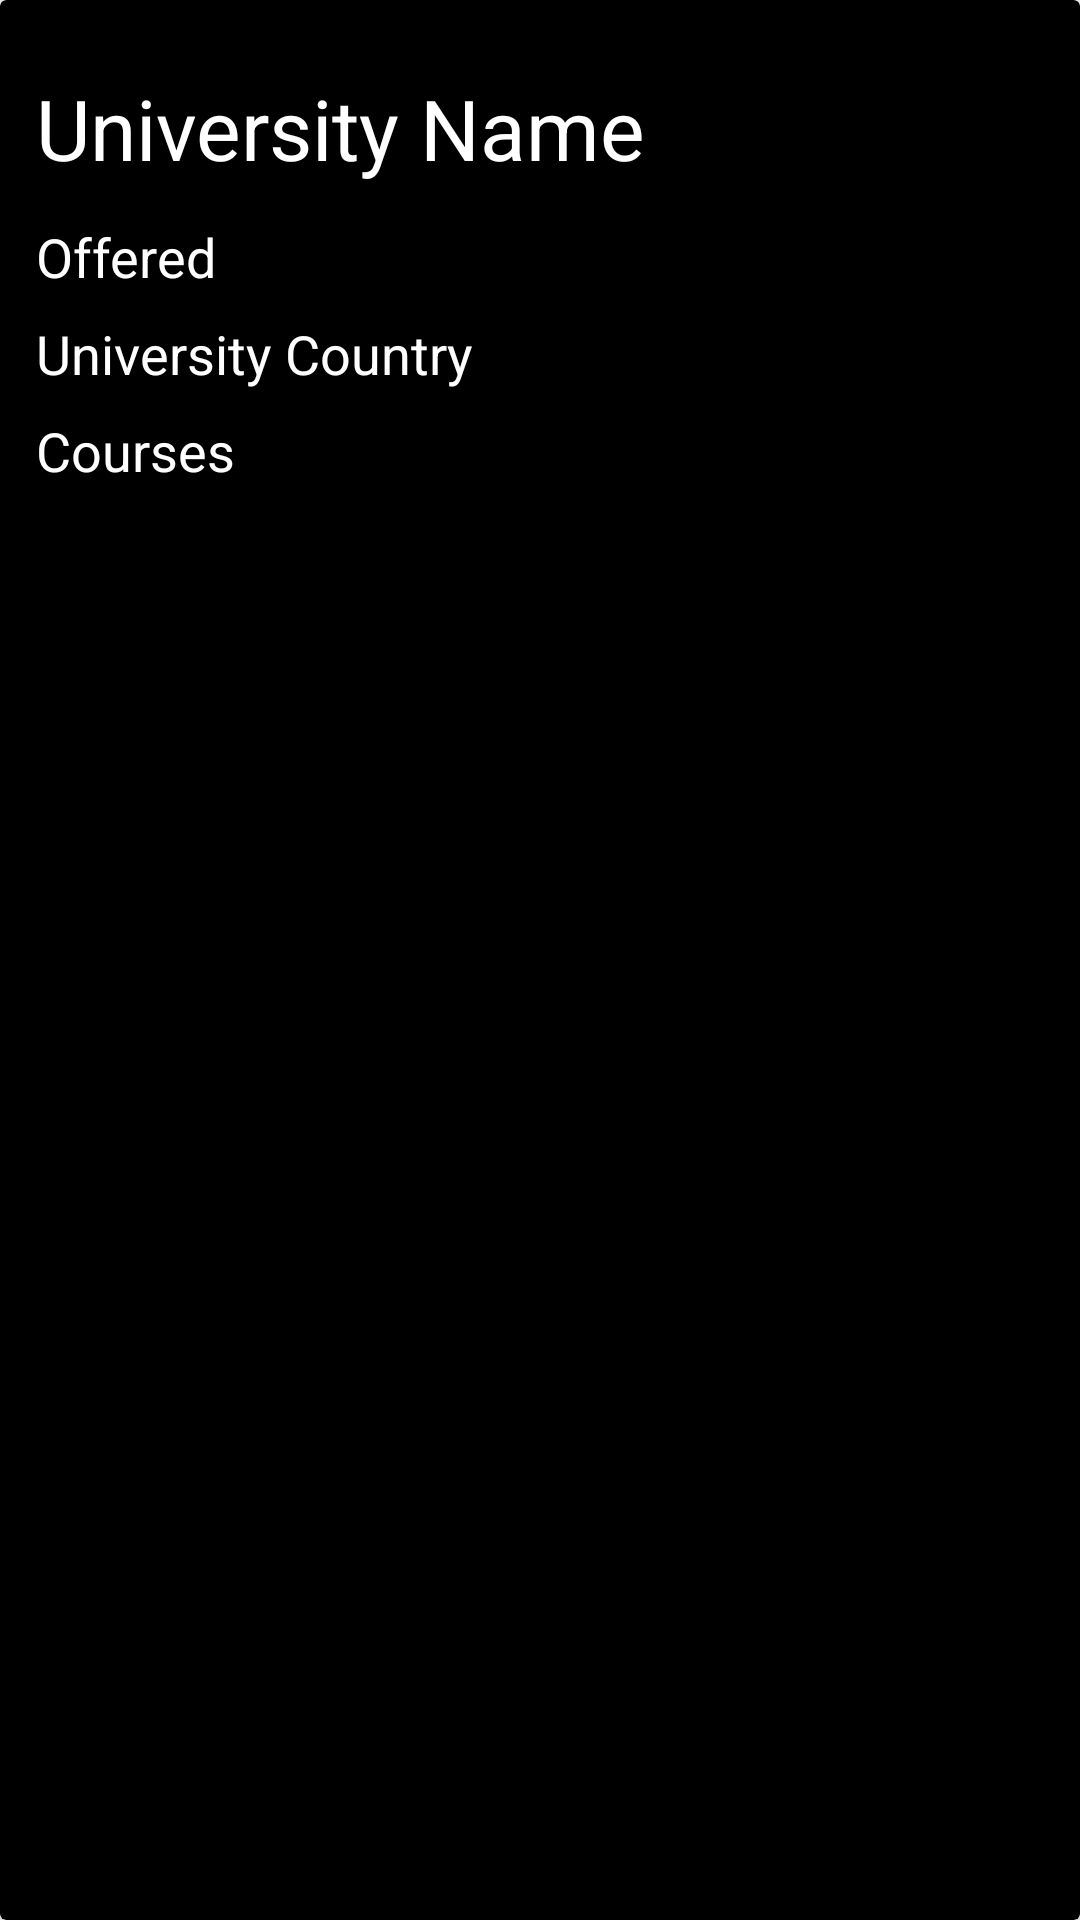

Here is an Android app screen rendered from its layout file. Give the layout XML and the strings, colors and styles it references.
<!-- AndroidManifest.xml: application theme Theme.UniX -->
<!-- res/layout/univiews.xml -->
<?xml version="1.0" encoding="utf-8"?>
<androidx.cardview.widget.CardView xmlns:android="http://schemas.android.com/apk/res/android"
    android:layout_width="match_parent"
    android:layout_height="wrap_content"
    xmlns:app="http://schemas.android.com/apk/res-auto"
    android:elevation="8dp"
    app:cardElevation="18dp"
    android:backgroundTint="#000"
    android:padding="12dp"
    android:layout_marginTop="8dp"
    android:layout_marginBottom="8dp"
    >

    <LinearLayout
        android:layout_width="match_parent"
        android:layout_height="wrap_content"
        android:orientation="vertical"
        android:padding="12dp"
        android:layout_marginTop="12dp"
        android:layout_marginBottom="12dp">


        <TextView
            android:id="@+id/UniView_UniName"
            android:layout_width="wrap_content"
            android:layout_height="wrap_content"
            android:text="University Name"
            android:textSize="28sp"
            android:textColor="@color/white"
            />

        <TextView
            android:id="@+id/UniView_UniOffered"
            android:layout_width="wrap_content"
            android:layout_height="wrap_content"
            android:text="Offered"
            android:layout_marginTop="12dp"
            android:textColor="@color/white"
            android:textSize="18sp"
            />


        <TextView
            android:id="@+id/UniView_UniCountry"
            android:layout_width="wrap_content"
            android:layout_height="wrap_content"
            android:text="University Country"
            android:layout_marginTop="8dp"
            android:textColor="@color/white"
            android:textSize="18sp"
            />

        <TextView
            android:layout_width="wrap_content"
            android:layout_height="wrap_content"
            android:text="Courses"
            android:layout_marginTop="8dp"
            android:textColor="@color/white"
            android:textSize="18sp"
            />



    </LinearLayout>


</androidx.cardview.widget.CardView>
<!-- resources referenced by this layout -->
<resources>
  <style name="Theme.UniX" parent="Base.Theme.UniX" />
  <style name="Base.Theme.UniX" parent="Theme.Material3.DayNight.NoActionBar">
          
          
      </style>
  <!-- not gathered from this repository: default colours our renderer supplied (Android Studio template values) -->
  <color name="white">#FFFFFFFF</color>
</resources>
